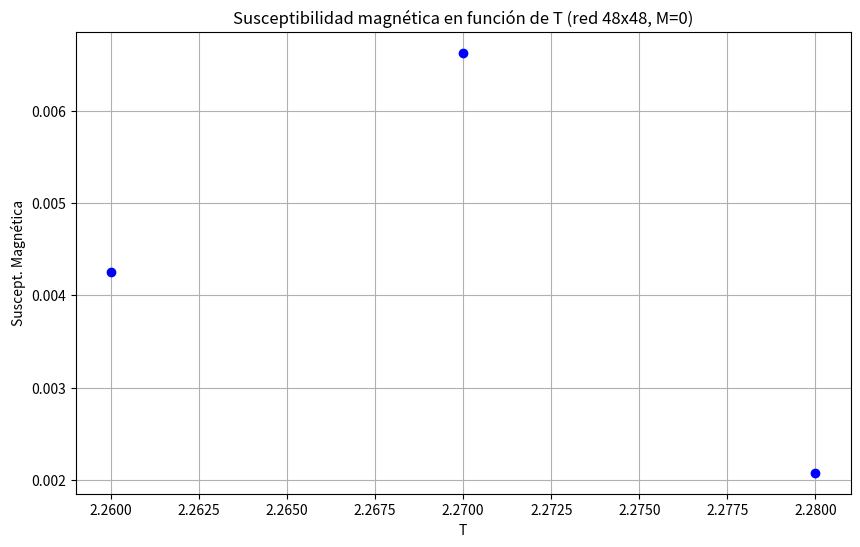

The matplotlib source for this figure:
import matplotlib.pyplot as plt

T = [2.26, 2.27, 2.28]
M = [0.004252, 0.006626, 0.002079]


# Gráfica
plt.figure(figsize=(10, 6))
plt.plot(T, M, 'bo', label='Datos')  # Datos marcados con círculos azules
plt.xlabel('T')
plt.ylabel('Suscept. Magnética')
plt.title('Susceptibilidad magnética en función de T (red 48x48, M=0)')
plt.grid(True)
plt.show()